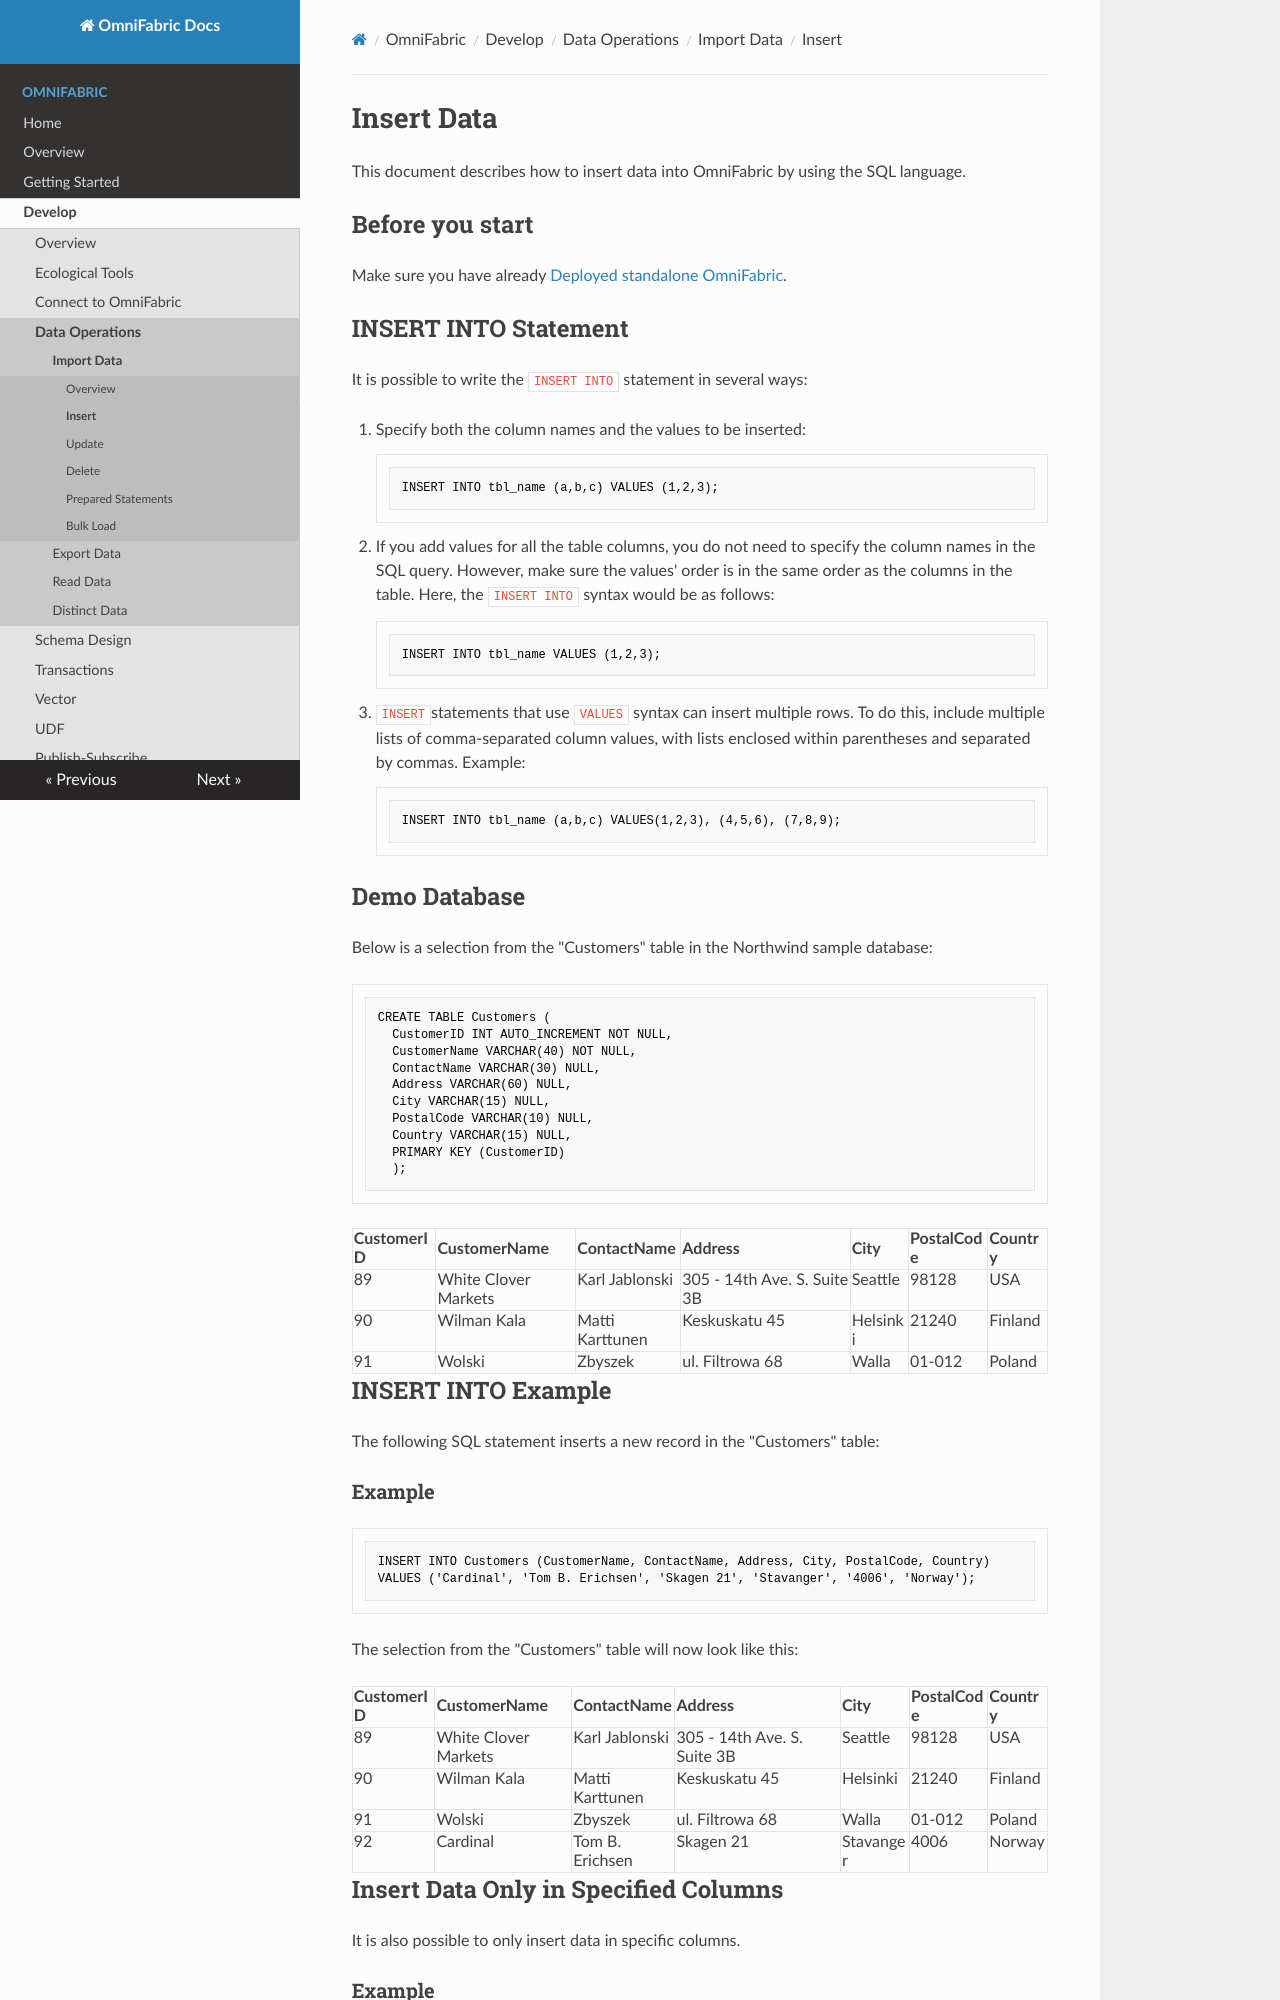

repository: cloudsigma/omnifabric-docs · page: OmniFabric/Develop/import-data/insert-data/index.html · generator: mkdocs

# Insert Data

This document describes how to insert data into OmniFabric by using the SQL language.

## Before you start

Make sure you have already [Deployed standalone OmniFabric](../../Get-Started/basic-sql.md).

## INSERT INTO Statement

It is possible to write the `INSERT INTO` statement in several ways:

1. Specify both the column names and the values to be inserted:

    ```
    INSERT INTO tbl_name (a,b,c) VALUES (1,2,3);
    ```

2. If you add values for all the table columns, you do not need to specify the column names in the SQL query. However, make sure the values' order is in the same order as the columns in the table. Here, the `INSERT INTO` syntax would be as follows:

    ```
    INSERT INTO tbl_name VALUES (1,2,3);
    ```

3. `INSERT`statements that use `VALUES` syntax can insert multiple rows. To do this, include multiple lists of comma-separated column values, with lists enclosed within parentheses and separated by commas. Example:

    ```
    INSERT INTO tbl_name (a,b,c) VALUES(1,2,3), (4,5,6), (7,8,9);
    ```

## Demo Database

Below is a selection from the "Customers" table in the Northwind sample database:

```
CREATE TABLE Customers (
  CustomerID INT AUTO_INCREMENT NOT NULL,
  CustomerName VARCHAR(40) NOT NULL,
  ContactName VARCHAR(30) NULL,
  Address VARCHAR(60) NULL,
  City VARCHAR(15) NULL,
  PostalCode VARCHAR(10) NULL,
  Country VARCHAR(15) NULL,
  PRIMARY KEY (CustomerID)
  );
```

| CustomerID | CustomerName         | ContactName     | Address                     | City     | PostalCode | Country |
| :--------- | :------------------- | :-------------- | :-------------------------- | :------- | :--------- | :------ |
| 89         | White Clover Markets | Karl Jablonski  | 305 - 14th Ave. S. Suite 3B | Seattle  | 98128      | USA     |
| 90         | Wilman Kala          | Matti Karttunen | Keskuskatu 45               | Helsinki | 21240      | Finland |
| 91         | Wolski               | Zbyszek         | ul. Filtrowa 68             | Walla    | 01-012     | Poland  |

## INSERT INTO Example

The following SQL statement inserts a new record in the "Customers" table:

### Example

```
INSERT INTO Customers (CustomerName, ContactName, Address, City, PostalCode, Country)
VALUES ('Cardinal', 'Tom B. Erichsen', 'Skagen 21', 'Stavanger', '4006', 'Norway');
```

The selection from the "Customers" table will now look like this:

| CustomerID | CustomerName         | ContactName     | Address                     | City      | PostalCode | Country |
| :--------- | :------------------- | :-------------- | :-------------------------- | :-------- | :--------- | :------ |
| 89         | White Clover Markets | Karl Jablonski  | 305 - 14th Ave. S. Suite 3B | Seattle   | 98128      | USA     |
| 90         | Wilman Kala          | Matti Karttunen | Keskuskatu 45               | Helsinki  | 21240      | Finland |
| 91         | Wolski               | Zbyszek         | ul. Filtrowa 68             | Walla     | 01-012     | Poland  |
| 92         | Cardinal             | Tom B. Erichsen | Skagen 21                   | Stavanger | 4006       | Norway  |

## Insert Data Only in Specified Columns

It is also possible to only insert data in specific columns.
